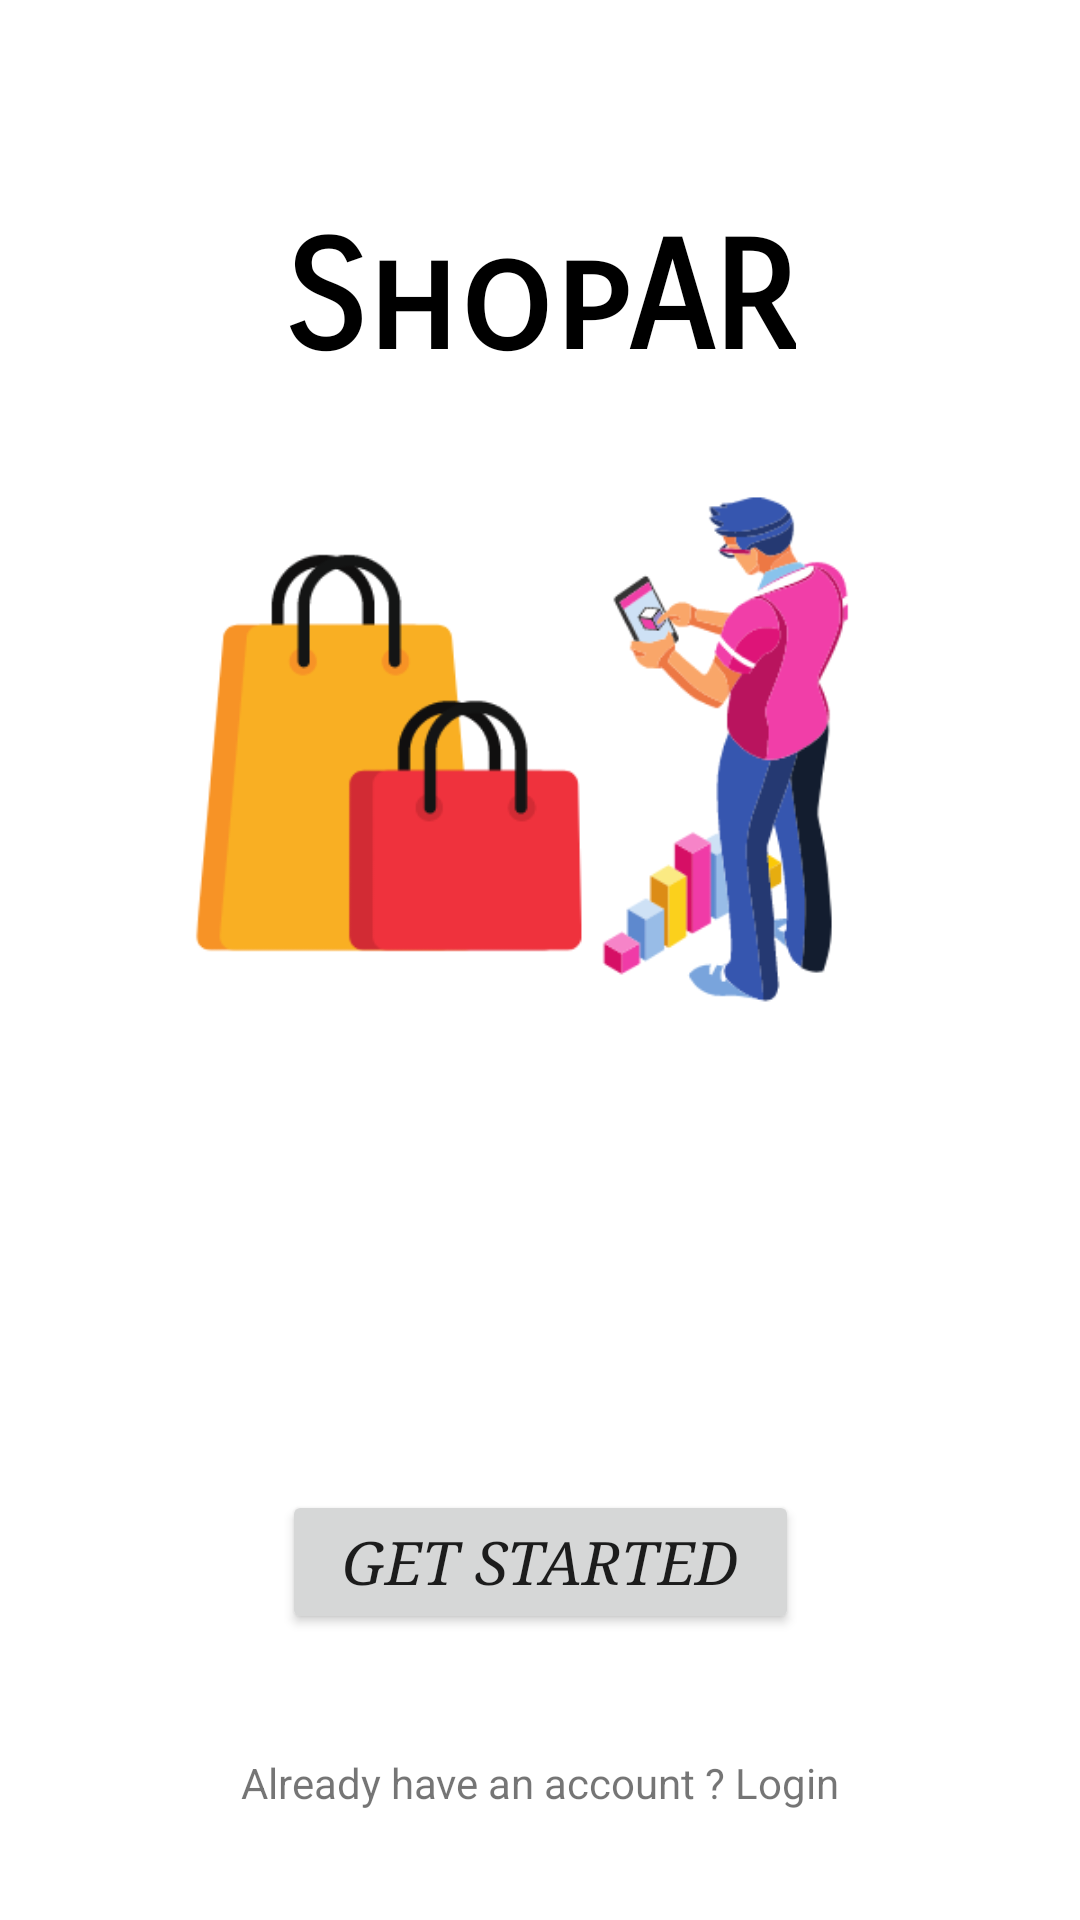

This screen was rendered from an Android layout file. Write that file and the resources it references.
<!-- AndroidManifest.xml: application theme Theme.ShopAR -->
<!-- res/layout/activity_main.xml -->
<?xml version="1.0" encoding="utf-8"?>
<androidx.constraintlayout.widget.ConstraintLayout xmlns:android="http://schemas.android.com/apk/res/android"
    xmlns:app="http://schemas.android.com/apk/res-auto"
    xmlns:tools="http://schemas.android.com/tools"
    android:layout_width="match_parent"
    android:layout_height="match_parent"
    tools:context=".MainActivity">


    <ImageView
        android:id="@+id/iv_loginscreenbackground"
        android:layout_width="wrap_content"
        android:layout_height="300dp"
        android:layout_marginTop="32dp"
        android:layout_marginBottom="300dp"
        app:layout_constraintBottom_toBottomOf="parent"
        app:layout_constraintEnd_toEndOf="parent"
        app:layout_constraintHorizontal_bias="0.0"
        app:layout_constraintStart_toStartOf="parent"
        app:layout_constraintTop_toBottomOf="@+id/tv_loginscreenapptitle"
        app:srcCompat="@drawable/loginscreenbackground" />

    <TextView
        android:id="@+id/tv_loginscreenapptitle"
        android:layout_width="wrap_content"
        android:layout_height="wrap_content"
        android:layout_marginTop="70dp"
        android:fontFamily="sans-serif-smallcaps"
        android:text="ShopAR"
        android:textColor="@color/black"
        android:textSize="50dp"
        android:textStyle="bold"
        app:layout_constraintEnd_toEndOf="parent"
        app:layout_constraintStart_toStartOf="parent"
        app:layout_constraintTop_toTopOf="parent" />

    <Button
        android:id="@+id/btn_getstarted"
        android:layout_width="wrap_content"
        android:layout_height="wrap_content"
        android:text="Get Started"
        android:textStyle="italic"
        android:fontFamily="serif"
        android:textSize="20dp"
        android:paddingEnd="20dp"
        android:paddingStart="20dp"
        app:layout_constraintBottom_toBottomOf="parent"
        app:layout_constraintEnd_toEndOf="parent"
        app:layout_constraintStart_toStartOf="parent"
        app:layout_constraintTop_toBottomOf="@+id/iv_loginscreenbackground" />

    <TextView
        android:id="@+id/tv_alreadyhaveanaccount"
        android:layout_width="wrap_content"
        android:layout_height="wrap_content"
        android:layout_marginTop="40dp"
        android:text="Already have an account ? Login"
        app:layout_constraintEnd_toEndOf="@+id/btn_getstarted"
        app:layout_constraintStart_toStartOf="@+id/btn_getstarted"
        app:layout_constraintTop_toBottomOf="@+id/btn_getstarted" />
</androidx.constraintlayout.widget.ConstraintLayout>
<!-- resources referenced by this layout -->
<resources>
  <!-- drawable loginscreenbackground: png bitmap (drawable, 29240 bytes) -->
  <style name="Theme.ShopAR" parent="Theme.MaterialComponents.Light.NoActionBar">
          
          <item name="colorPrimary">@color/purple_700</item>
          <item name="colorPrimaryVariant">@color/purple_700</item>
          <item name="colorOnPrimary">@color/white</item>
          
          <item name="colorSecondary">#673AB7</item>
          <item name="colorSecondaryVariant">@color/teal_700</item>
          <item name="colorOnSecondary">@color/black</item>
          
          <item name="android:statusBarColor" tools:targetApi="l">?attr/colorPrimaryVariant</item>
          
      </style>
  <!-- not gathered from this repository: default colours our renderer supplied (Android Studio template values) -->
  <color name="purple_700">#FF3700B3</color>
  <color name="teal_700">#FF018786</color>
  <color name="black">#FF000000</color>
  <color name="white">#FFFFFFFF</color>
</resources>
